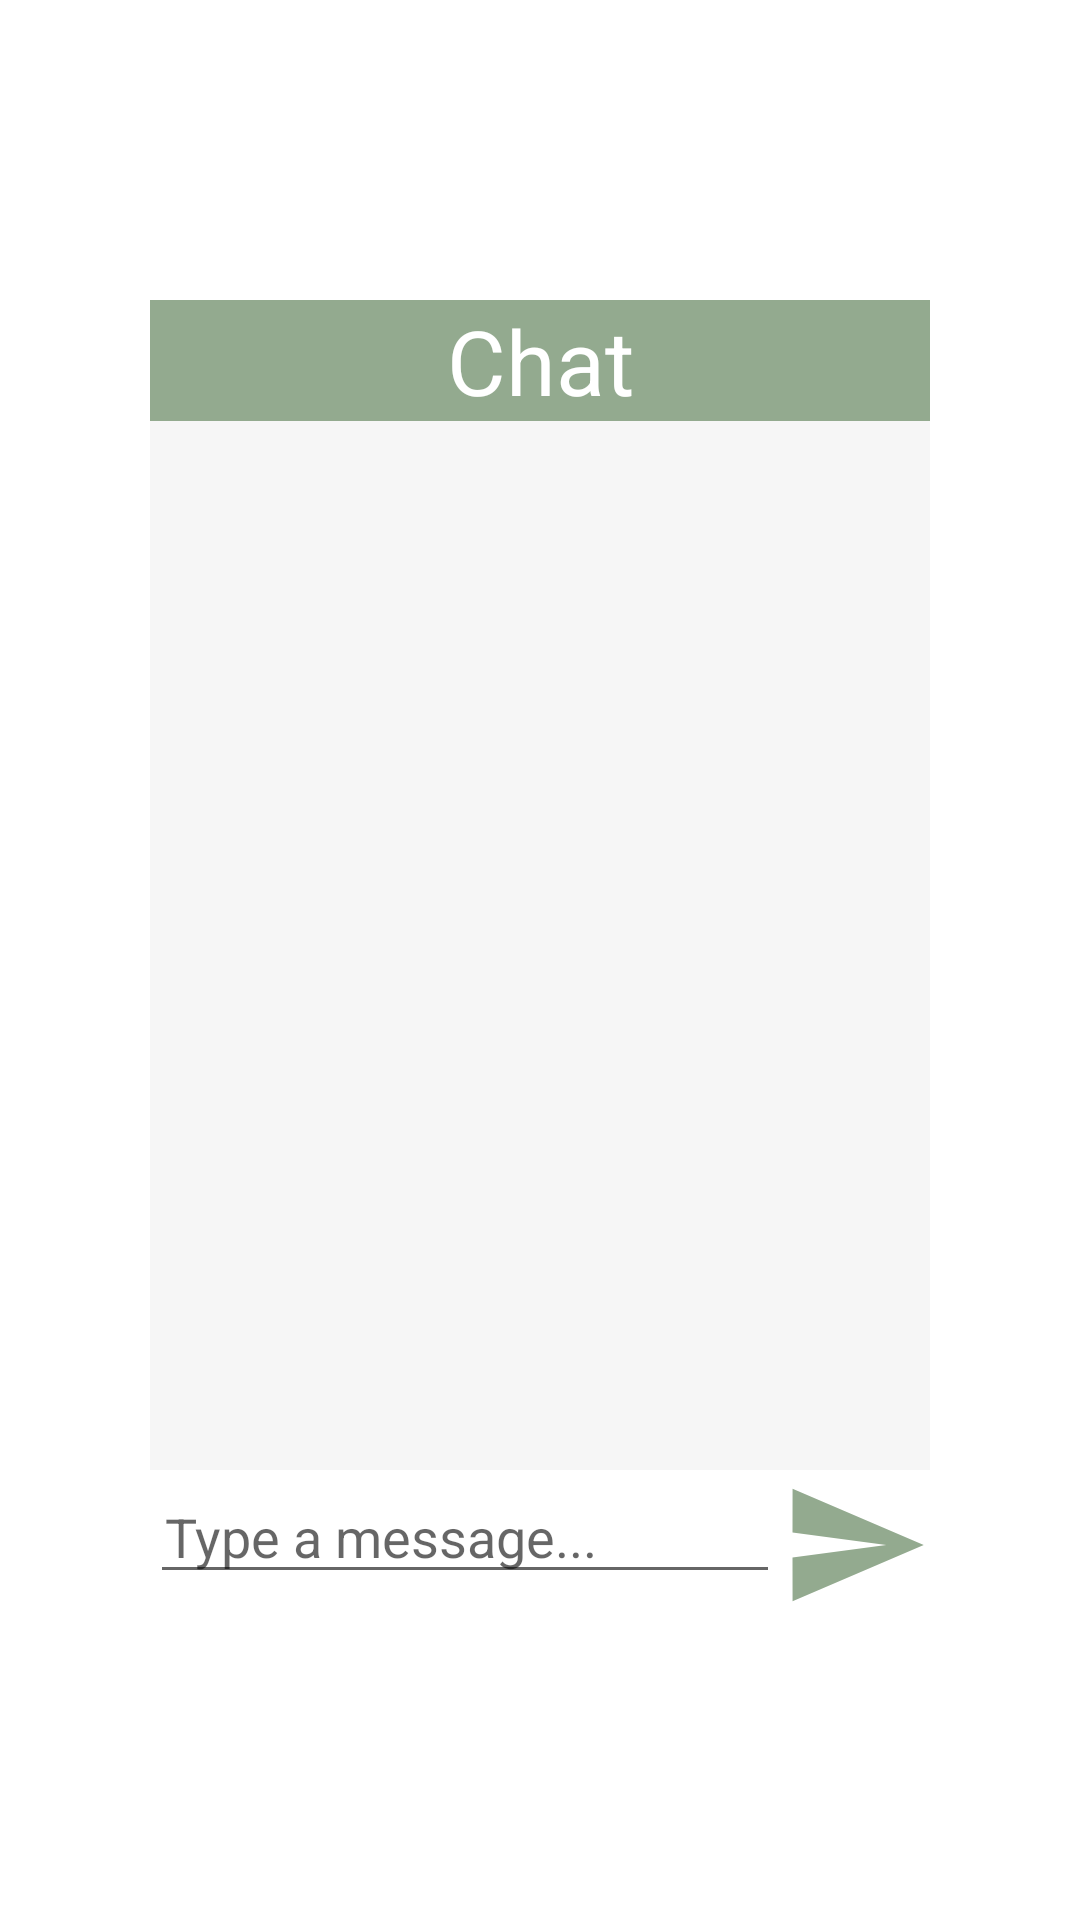

This screen was rendered from an Android layout file. Write that file and the resources it references.
<!-- AndroidManifest.xml: application theme Theme.TPCM -->
<!-- res/layout/chat.xml -->
<?xml version="1.0" encoding="utf-8"?>
<androidx.constraintlayout.widget.ConstraintLayout xmlns:android="http://schemas.android.com/apk/res/android"
    android:layout_width="match_parent"
    android:layout_height="match_parent"
    xmlns:app="http://schemas.android.com/apk/res-auto">


    <RelativeLayout
        android:background="#F6F6F6"
        android:layout_width="match_parent"
        android:layout_height="match_parent"
        android:layout_marginVertical="100dp"
        android:layout_marginHorizontal="50dp"
        app:circularflow_radiusInDP="50dp">


        <RelativeLayout
            android:id="@+id/chat_titulo"
            android:layout_width="match_parent"
            android:layout_height="wrap_content"
            android:layout_alignParentTop="true"
            android:background="@color/principal">

            <TextView
                android:layout_width="match_parent"
                android:layout_height="wrap_content"
                android:text="Chat"
                android:textSize="30dp"
                android:textColor="#FFFF"
                android:textAlignment="center"/>

            <ImageButton
                android:id="@+id/btnFecharChat"
                android:layout_width="30dp"
                android:layout_height="30dp"
                android:background="@drawable/ic_baseline_close_24"
                android:layout_centerVertical="true"
                android:layout_alignParentEnd="true"
                android:layout_marginRight="5dp"/>


        </RelativeLayout>





        <RelativeLayout
            android:id="@+id/layout_send_msg"
            android:layout_width="match_parent"
            android:layout_height="wrap_content"
            android:background="#FFFFFF"
            android:layout_alignParentBottom="true">

            <EditText
                android:layout_width="match_parent"
                android:layout_height="wrap_content"
                android:layout_toLeftOf="@+id/btnsend"
                android:hint="Type a message..."
                android:paddingStart="5dp" />

            <ImageButton
                android:id="@+id/btnsend"
                android:layout_width="50dp"
                android:layout_height="50dp"
                android:layout_alignParentEnd="true"
                android:background="@drawable/ic_baseline_send"/>

        </RelativeLayout>


        <androidx.recyclerview.widget.RecyclerView
            android:layout_width="match_parent"
            android:layout_height="match_parent"
            android:layout_above="@+id/layout_send_msg"
            android:layout_below="@+id/chat_titulo"
            />


    </RelativeLayout>


</androidx.constraintlayout.widget.ConstraintLayout>
<!-- resources referenced by this layout -->
<resources>
  <color name="principal">#93AA8F</color>
  <!-- drawable ic_baseline_send (drawable) -->
  <vector android:autoMirrored="true" android:height="50dp"
      android:tint="#93AA8F" android:viewportHeight="24"
      android:viewportWidth="24" android:width="50dp" xmlns:android="http://schemas.android.com/apk/res/android">
      <path android:fillColor="@android:color/white" android:pathData="M2.01,21L23,12 2.01,3 2,10l15,2 -15,2z"/>
  </vector>
  <style name="Theme.TPCM" parent="Theme.MaterialComponents.DayNight.NoActionBar">
          <item name="android:windowAnimationStyle">@null</item>
          
          <item name="colorPrimary">@color/azul</item>
          <item name="colorPrimaryVariant">@color/principal</item>
          <item name="colorOnPrimary">@color/white</item>
          
          <item name="colorSecondary">@color/azul</item>
          <item name="colorSecondaryVariant">@color/azul</item>
          <item name="colorOnSecondary">@color/black</item>
          
          <item name="android:statusBarColor" tools:targetApi="l">?attr/colorPrimaryVariant</item>
          
  
          <item name="android:forceDarkAllowed" tools:targetApi="q">false</item>
      </style>
  <color name="azul">#396287</color>
  <color name="white">#FFFFFFFF</color>
  <color name="black">#FF000000</color>
</resources>
